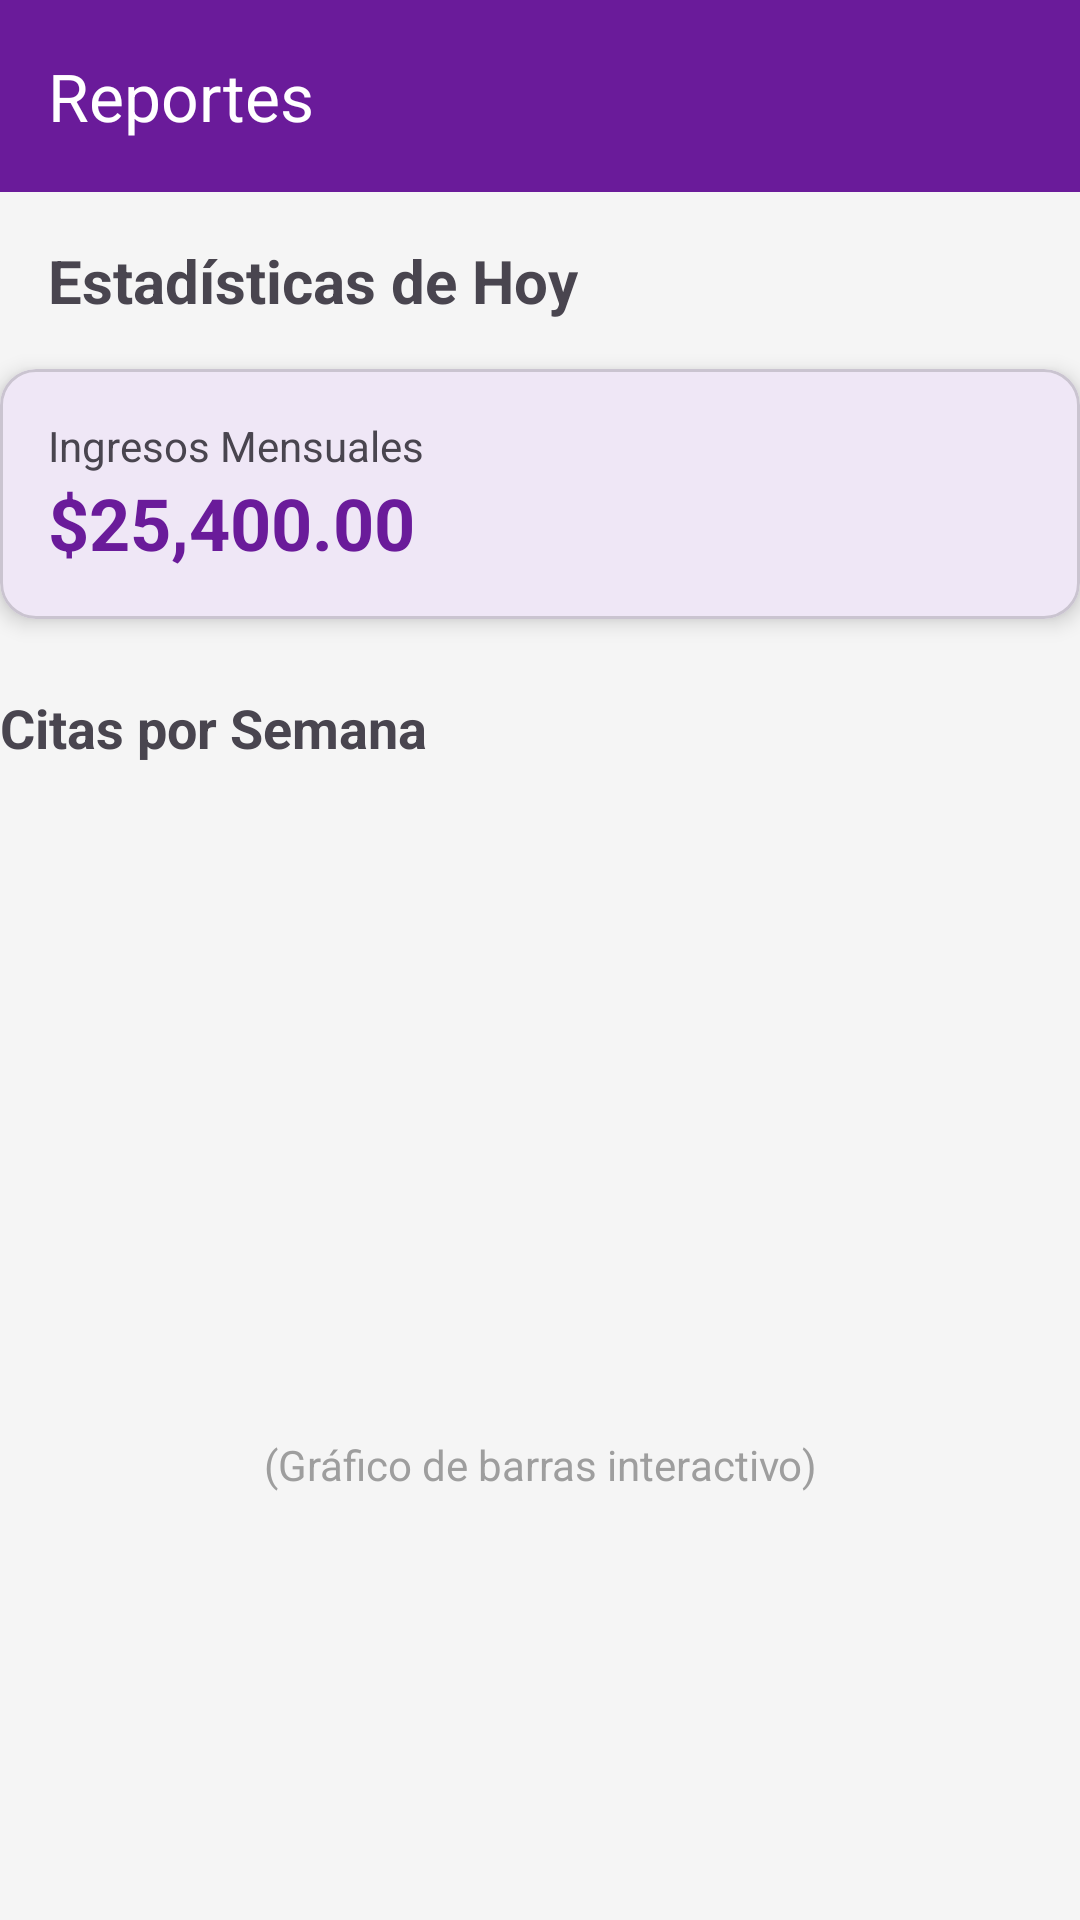

The Android layout XML behind this screen, and the referenced resources:
<!-- AndroidManifest.xml: application theme Theme.Dentiflow -->
<!-- res/layout/fragment_reports.xml -->
<?xml version="1.0" encoding="utf-8"?>
<androidx.core.widget.NestedScrollView xmlns:android="http://schemas.android.com/apk/res/android"
    xmlns:app="http://schemas.android.com/apk/res-auto"
    xmlns:tools="http://schemas.android.com/tools"
    android:layout_width="match_parent"
    android:layout_height="match_parent"
    android:background="@color/gray_light"
    tools:context=".ui.reports.ReportsFragment">

    <androidx.constraintlayout.widget.ConstraintLayout
        android:layout_width="match_parent"
        android:layout_height="wrap_content">

        <com.google.android.material.appbar.MaterialToolbar
            android:id="@+id/toolbar"
            android:layout_width="match_parent"
            android:layout_height="?attr/actionBarSize"
            android:background="@color/purple_500"
            app:title="Reportes"
            app:titleTextColor="@color/white"
            app:layout_constraintTop_toTopOf="parent" />

        <TextView
            android:id="@+id/tv_reports_title"
            android:layout_width="wrap_content"
            android:layout_height="wrap_content"
            android:layout_margin="16dp"
            android:text="Estadísticas de Hoy"
            android:textSize="20sp"
            android:textStyle="bold"
            app:layout_constraintStart_toStartOf="parent"
            app:layout_constraintTop_toBottomOf="@id/toolbar" />

        <com.google.android.material.card.MaterialCardView
            android:id="@+id/card_revenue"
            android:layout_width="match_parent"
            android:layout_height="wrap_content"
            android:layout_marginTop="16dp"
            app:cardCornerRadius="12dp"
            app:cardElevation="4dp"
            app:layout_constraintTop_toBottomOf="@id/tv_reports_title">

            <LinearLayout
                android:layout_width="match_parent"
                android:layout_height="wrap_content"
                android:orientation="vertical"
                android:padding="16dp">

                <TextView
                    android:layout_width="wrap_content"
                    android:layout_height="wrap_content"
                    android:text="Ingresos Mensuales"
                    android:textSize="14sp" />

                <TextView
                    android:id="@+id/tv_monthly_revenue"
                    android:layout_width="wrap_content"
                    android:layout_height="wrap_content"
                    android:text="$25,400.00"
                    android:textColor="@color/purple_500"
                    android:textSize="24sp"
                    android:textStyle="bold" />
            </LinearLayout>
        </com.google.android.material.card.MaterialCardView>

        <TextView
            android:id="@+id/tv_chart_title"
            android:layout_width="wrap_content"
            android:layout_height="wrap_content"
            android:layout_marginTop="24dp"
            android:text="Citas por Semana"
            android:textSize="18sp"
            android:textStyle="bold"
            app:layout_constraintStart_toStartOf="parent"
            app:layout_constraintTop_toBottomOf="@id/card_revenue" />

        <View
            android:id="@+id/chart_placeholder"
            android:layout_width="match_parent"
            android:layout_height="200dp"
            android:layout_marginTop="16dp"
            android:background="@drawable/bg_status_pending"
            app:layout_constraintTop_toBottomOf="@id/tv_chart_title" />

        <TextView
            android:id="@+id/tv_chart_desc"
            android:layout_width="match_parent"
            android:layout_height="wrap_content"
            android:layout_marginTop="8dp"
            android:gravity="center"
            android:text="(Gráfico de barras interactivo)"
            android:textColor="@color/gray_medium"
            app:layout_constraintTop_toBottomOf="@id/chart_placeholder" />

    </androidx.constraintlayout.widget.ConstraintLayout>
</androidx.core.widget.NestedScrollView>
<!-- resources referenced by this layout -->
<resources>
  <color name="gray_light">#F5F5F5</color>
  <color name="gray_medium">#9E9E9E</color>
  <color name="purple_500">#6A1B9A</color>
  <color name="white">#FFFFFFFF</color>
  <style name="Theme.Dentiflow" parent="Base.Theme.Dentiflow" />
  <style name="Base.Theme.Dentiflow" parent="Theme.Material3.DayNight.NoActionBar">
          
          
      </style>
</resources>
